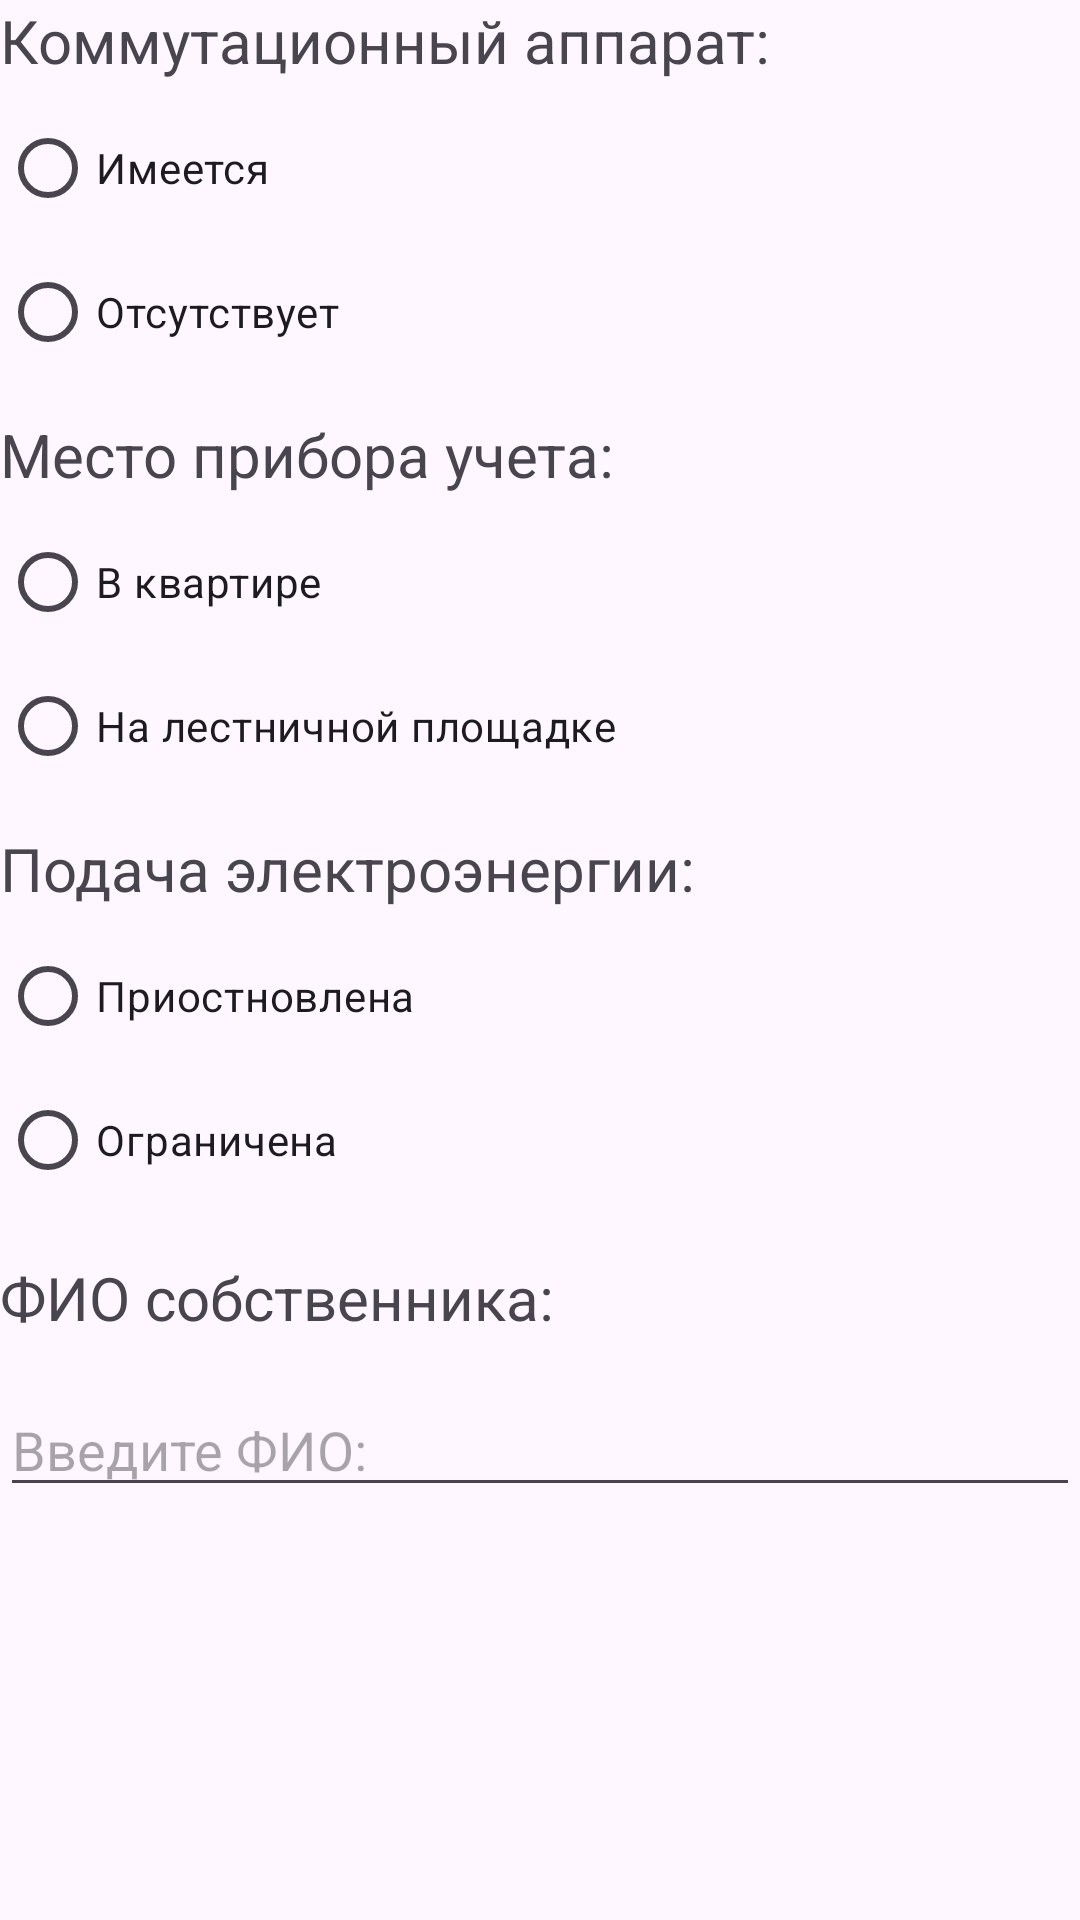

This screen was rendered from an Android layout file. Write that file and the resources it references.
<!-- AndroidManifest.xml: application theme Theme.Tnsenergopnzapp -->
<!-- res/layout/fragment_stop_limit_ee.xml -->
<?xml version="1.0" encoding="utf-8"?>
<ScrollView xmlns:android="http://schemas.android.com/apk/res/android"
    xmlns:app="http://schemas.android.com/apk/res-auto"
    android:layout_width="match_parent"
    android:layout_height="match_parent"
    android:isScrollContainer="true">

    <LinearLayout
        android:layout_width="match_parent"
        android:layout_height="match_parent"
        android:isScrollContainer="true"
        android:orientation="vertical">

        <TextView
            android:id="@+id/switch_device_label"
            android:layout_width="match_parent"
            android:layout_height="wrap_content"
            android:layout_marginBottom="5dp"
            android:text="Коммутационный аппарат:"
            android:textSize="20sp" />

        <RadioGroup
            android:id="@+id/switch_device_group"
            android:layout_width="match_parent"
            android:layout_height="wrap_content"
            app:layout_constraintBottom_toBottomOf="parent"
            app:layout_constraintEnd_toEndOf="parent"
            app:layout_constraintStart_toStartOf="parent"
            app:layout_constraintTop_toTopOf="parent">

            <RadioButton
                android:id="@+id/switch_device_button"
                android:layout_width="match_parent"
                android:layout_height="wrap_content"
                android:text="Имеется" />

            <RadioButton
                android:id="@+id/switch_device_button2"
                android:layout_width="match_parent"
                android:layout_height="wrap_content"
                android:text="Отсутствует" />

        </RadioGroup>

        <Space
            android:layout_width="match_parent"
            android:layout_height="10dp" />

        <TextView
            android:id="@+id/place_switch_device_label"
            android:layout_width="match_parent"
            android:layout_height="wrap_content"
            android:layout_marginBottom="5dp"
            android:text="Место прибора учета:"
            android:textSize="20sp" />

        <RadioGroup
            android:id="@+id/place_switch_device_group"
            android:layout_width="match_parent"
            android:layout_height="wrap_content"
            app:layout_constraintBottom_toBottomOf="parent"
            app:layout_constraintEnd_toEndOf="parent"
            app:layout_constraintStart_toStartOf="parent"
            app:layout_constraintTop_toTopOf="parent">

            <RadioButton
                android:id="@+id/place_switch_device_button"
                android:layout_width="match_parent"
                android:layout_height="wrap_content"
                android:text="В квартире" />

            <RadioButton
                android:id="@+id/place_switch_device_button2"
                android:layout_width="match_parent"
                android:layout_height="wrap_content"
                android:text="На лестничной площадке" />

        </RadioGroup>

        <Space
            android:layout_width="match_parent"
            android:layout_height="10dp" />

        <TextView
            android:id="@+id/supply_power_label"
            android:layout_width="match_parent"
            android:layout_height="wrap_content"
            android:layout_marginBottom="5dp"
            android:text="Подача электроэнергии:"
            android:textSize="20sp" />

        <RadioGroup
            android:id="@+id/power_supply_group"
            android:layout_width="match_parent"
            android:layout_height="wrap_content"
            app:layout_constraintBottom_toBottomOf="parent"
            app:layout_constraintEnd_toEndOf="parent"
            app:layout_constraintStart_toStartOf="parent"
            app:layout_constraintTop_toTopOf="parent">

            <RadioButton
                android:id="@+id/power_supply_button"
                android:layout_width="match_parent"
                android:layout_height="wrap_content"
                android:text="Приостновлена" />

            <RadioButton
                android:id="@+id/power_supply_button2"
                android:layout_width="match_parent"
                android:layout_height="wrap_content"
                android:text="Ограничена" />

        </RadioGroup>

        <Space
            android:layout_width="match_parent"
            android:layout_height="15dp" />

        <TextView
            android:id="@+id/fullname_label"
            android:layout_width="match_parent"
            android:layout_height="wrap_content"
            android:layout_marginBottom="5dp"
            android:text="ФИО собственника:"
            android:textSize="20sp" />

        <EditText
            android:id="@+id/fullname"
            android:layout_width="match_parent"
            android:layout_height="wrap_content"
            android:layout_marginTop="10dp"
            android:ems="10"
            android:hint="Введите ФИО:"
            android:inputType="text" />

    </LinearLayout>
</ScrollView>
<!-- resources referenced by this layout -->
<resources>
  <style name="Theme.Tnsenergopnzapp" parent="Base.Theme.Tnsenergopnzapp" />
  <style name="Base.Theme.Tnsenergopnzapp" parent="Theme.Material3.DayNight.NoActionBar">
          
          
      </style>
</resources>
